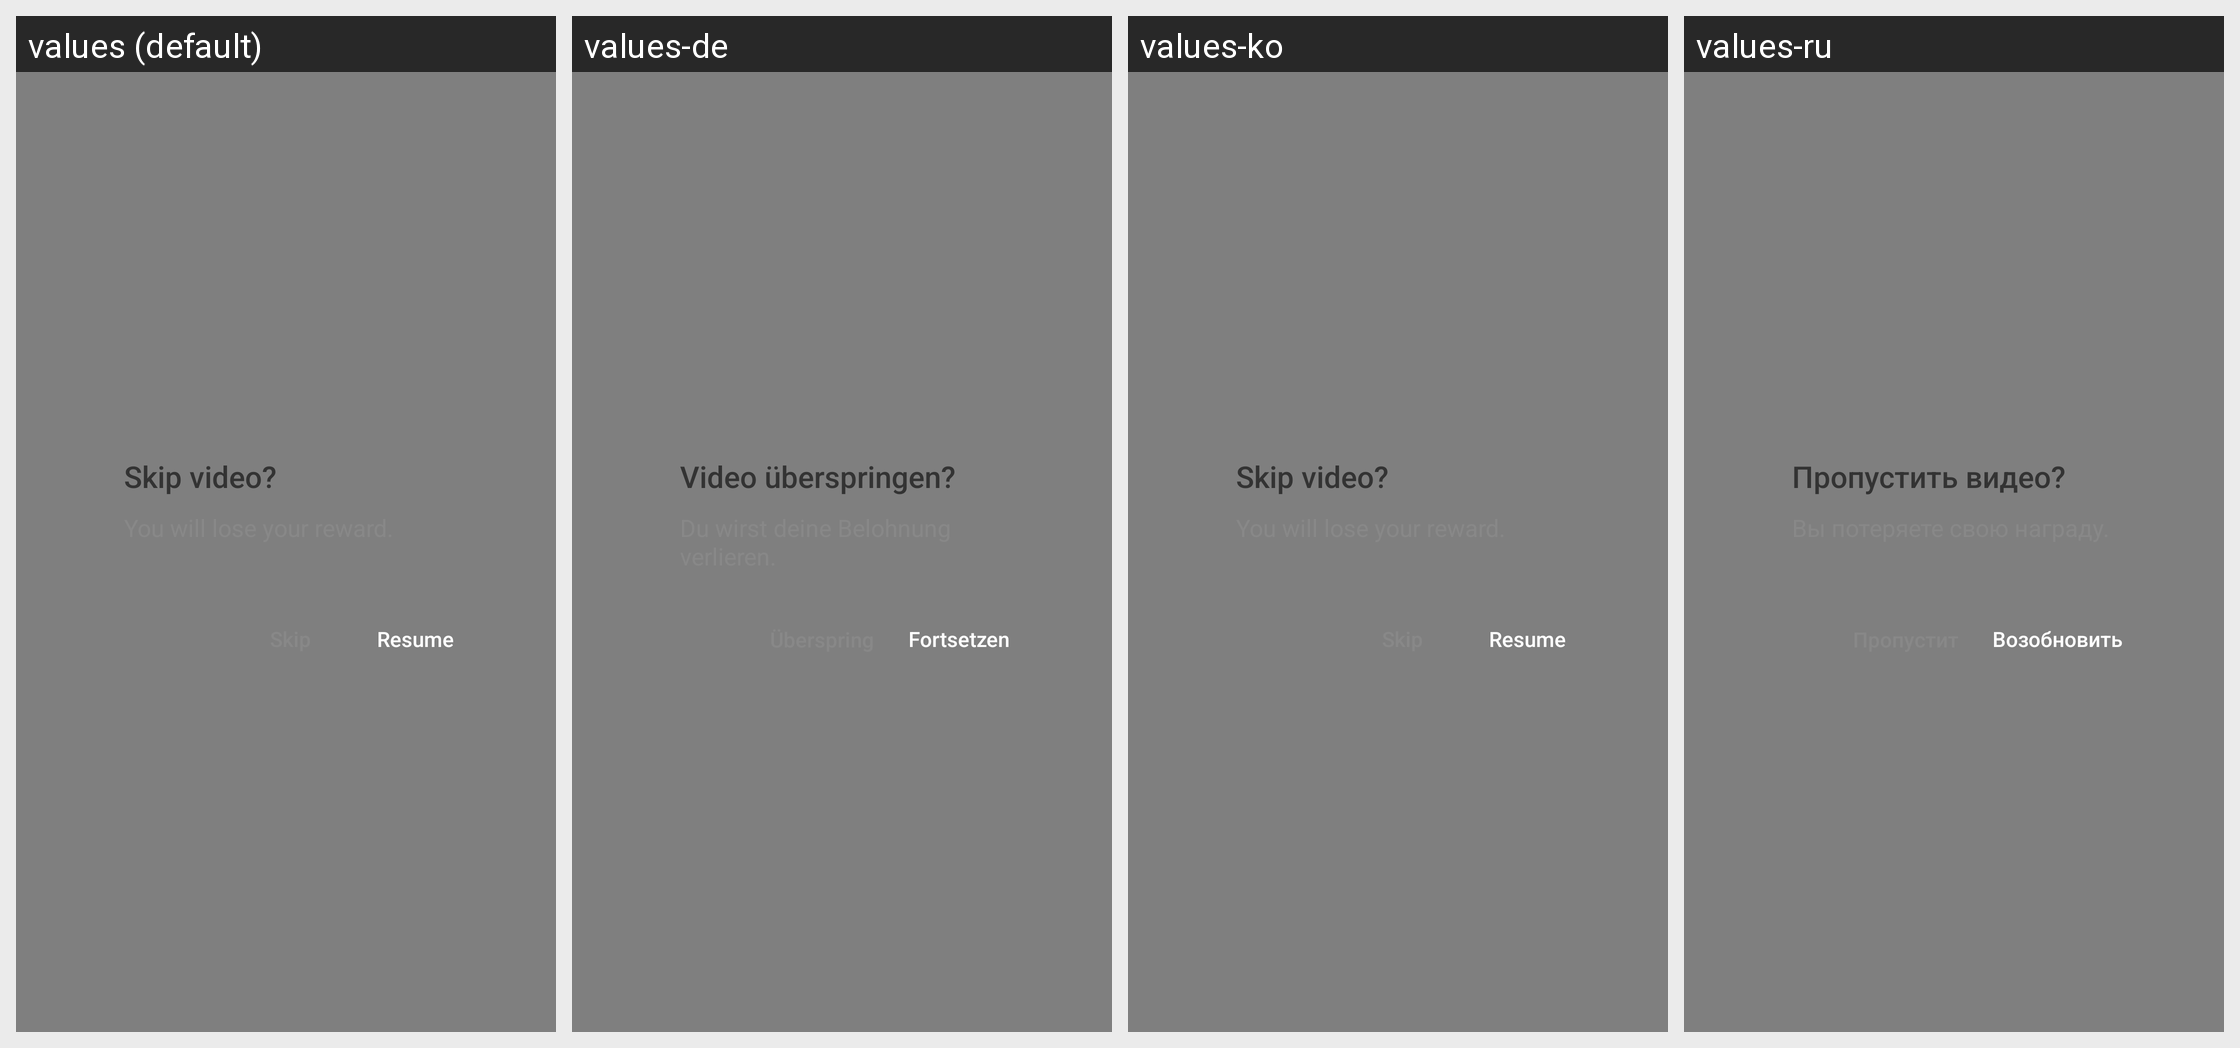

Locale-by-locale string values for the Android screen shown in this grid:
Android screen res/layout/bigo_ad_dialog_reward_retain.xml rendered under 4 locales, left to right: values (default), values-de, values-ko, values-ru. Device: Nexus 5 (rendered at 1080×1920; each locale shown at half size, 540×960, under a caption strip naming it); theme BrowserTheme.
Other locales in the repository, not shown: values-af, values-am, values-ar, values-ar-rAE, values-as, values-az, values-be, values-bg, values-bn, values-bs, values-ca, values-cs, values-da, values-de-rDE, values-el, values-en, values-en-rAU, values-en-rCA, values-en-rGB, values-en-rUS, values-en-rXC, values-es, values-es-rES, values-es-rMX, values-es-rUS, values-et, values-eu, values-fa, values-fi, values-fr, values-fr-rCA, values-fr-rFR, values-gl, values-gu, values-hi, values-hi-rIN, values-hr, values-hu, values-hy, values-id, values-in, values-is, values-it, values-iw, values-ja, values-ja-rJP, values-ka, values-kk, values-km, values-kn, values-ko-rKR, values-ky, values-lo, values-lt, values-lv, values-mk, values-ml, values-ml-rIN, values-mn, values-mr, values-ms, values-my, values-nb, values-ne, values-nl, values-or, values-pa, values-pl, values-pt, values-pt-rBR, values-pt-rPT, values-ro, values-ru-rRU, values-si, values-sk, values-sl, values-sq, values-sr, values-sv, values-sw, values-ta, values-ta-rIN, values-te, values-te-rIN, values-th, values-th-rTH, values-tl, values-tr, values-uk, values-ur, values-uz, values-vi, values-vi-rVN, values-zh, values-zh-rCN, values-zh-rHK, values-zh-rTW, values-zu.
Strings drawn on this screen, with the default value and each locale's value (text and hints the layout hard-codes, and strings that could not be matched under every locale, appear in the picture but are not listed):

bigo_ad_skip_video
  values: Skip video?
  values-de: Video überspringen?
  values-ko: Skip video?  [not translated; the default value is used]
  values-ru: Пропустить видео?

bigo_ad_resume
  values: Resume
  values-de: Fortsetzen
  values-ko: Resume  [not translated; the default value is used]
  values-ru: Возобновить
